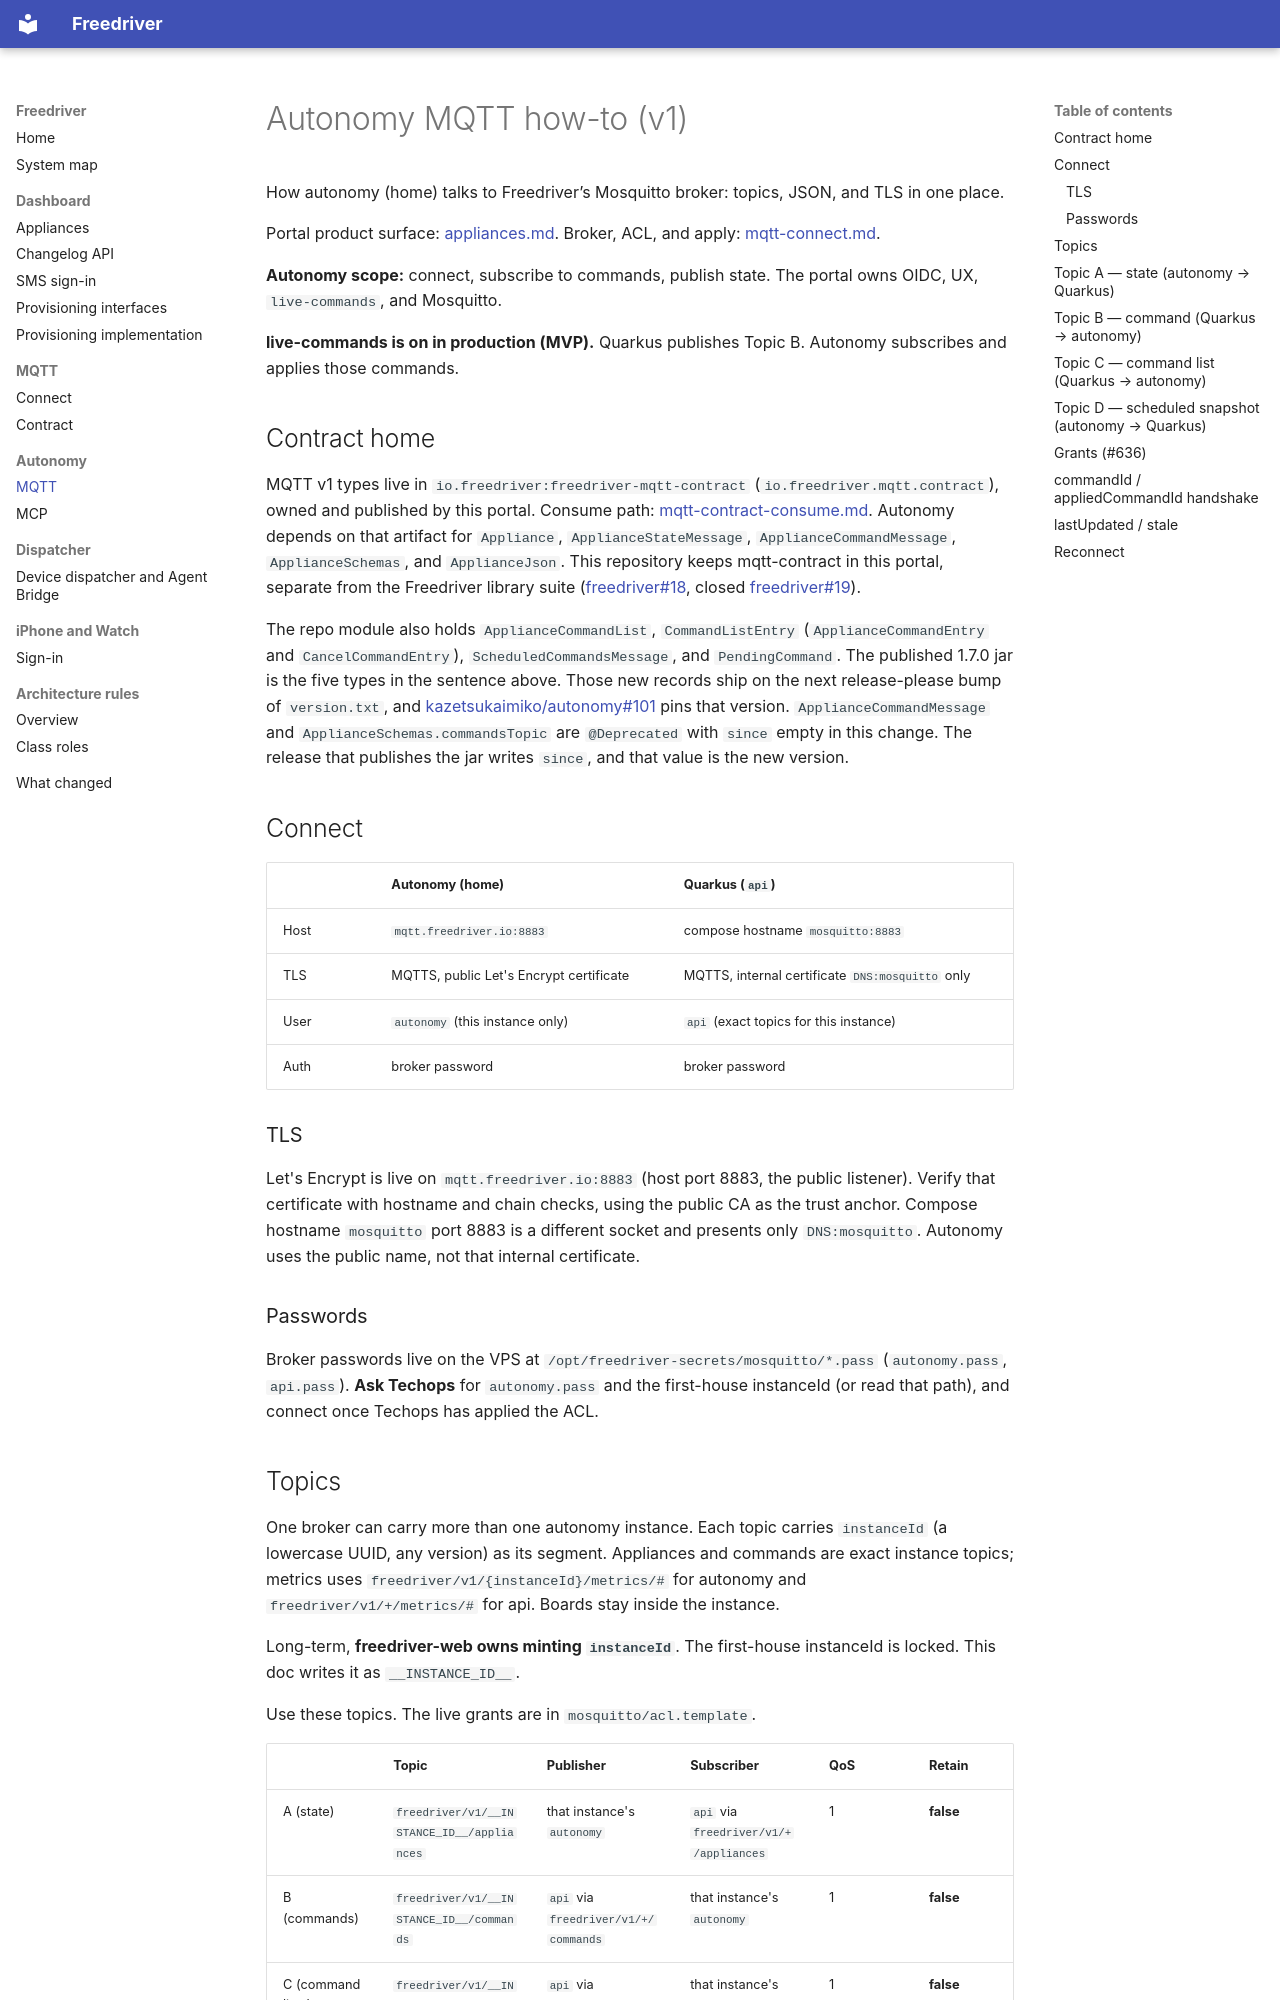

repository: kazetsukaimiko/freedriver-web · page: autonomy-mqtt/index.html · generator: mkdocs

# Autonomy MQTT how-to (v1)

How autonomy (home) talks to Freedriver’s Mosquitto broker: topics, JSON, and TLS in one place.

Portal product surface: [appliances.md](appliances.md). Broker, ACL, and apply: [mqtt-connect.md](mqtt-connect.md).

**Autonomy scope:** connect, subscribe to commands, publish state. The portal owns OIDC, UX, `live-commands`, and Mosquitto.

**live-commands is on in production (MVP).** Quarkus publishes Topic B. Autonomy subscribes and applies those commands.

## Contract home

MQTT v1 types live in `io.freedriver:freedriver-mqtt-contract` (`io.freedriver.mqtt.contract`), owned and published by this portal. Consume path: [mqtt-contract-consume.md](mqtt-contract-consume.md). Autonomy depends on that artifact for `Appliance`, `ApplianceStateMessage`, `ApplianceCommandMessage`, `ApplianceSchemas`, and `ApplianceJson`. This repository keeps mqtt-contract in this portal, separate from the Freedriver library suite ([freedriver#18](https://github.com/kazetsukaimiko/freedriver/issues/18), closed [freedriver#19](https://github.com/kazetsukaimiko/freedriver/pull/19)).

The repo module also holds `ApplianceCommandList`, `CommandListEntry` (`ApplianceCommandEntry` and `CancelCommandEntry`), `ScheduledCommandsMessage`, and `PendingCommand`. The published 1.7.0 jar is the five types in the sentence above. Those new records ship on the next release-please bump of `version.txt`, and [kazetsukaimiko/autonomy#101](https://github.com/kazetsukaimiko/autonomy/issues/101) pins that version. `ApplianceCommandMessage` and `ApplianceSchemas.commandsTopic` are `@Deprecated` with `since` empty in this change. The release that publishes the jar writes `since`, and that value is the new version.

## Connect

| | Autonomy (home) | Quarkus (`api`) |
| --- | --- | --- |
| Host | `mqtt.freedriver.io:8883` | compose hostname `mosquitto:8883` |
| TLS | MQTTS, public Let's Encrypt certificate | MQTTS, internal certificate `DNS:mosquitto` only |
| User | `autonomy` (this instance only) | `api` (exact topics for this instance) |
| Auth | broker password | broker password |

### TLS

Let's Encrypt is live on `mqtt.freedriver.io:8883` (host port 8883, the public listener). Verify that certificate with hostname and chain checks, using the public CA as the trust anchor. Compose hostname `mosquitto` port 8883 is a different socket and presents only `DNS:mosquitto`. Autonomy uses the public name, not that internal certificate.

### Passwords

Broker passwords live on the VPS at `/opt/freedriver-secrets/mosquitto/*.pass` (`autonomy.pass`, `api.pass`). **Ask Techops** for `autonomy.pass` and the first-house instanceId (or read that path), and connect once Techops has applied the ACL.
